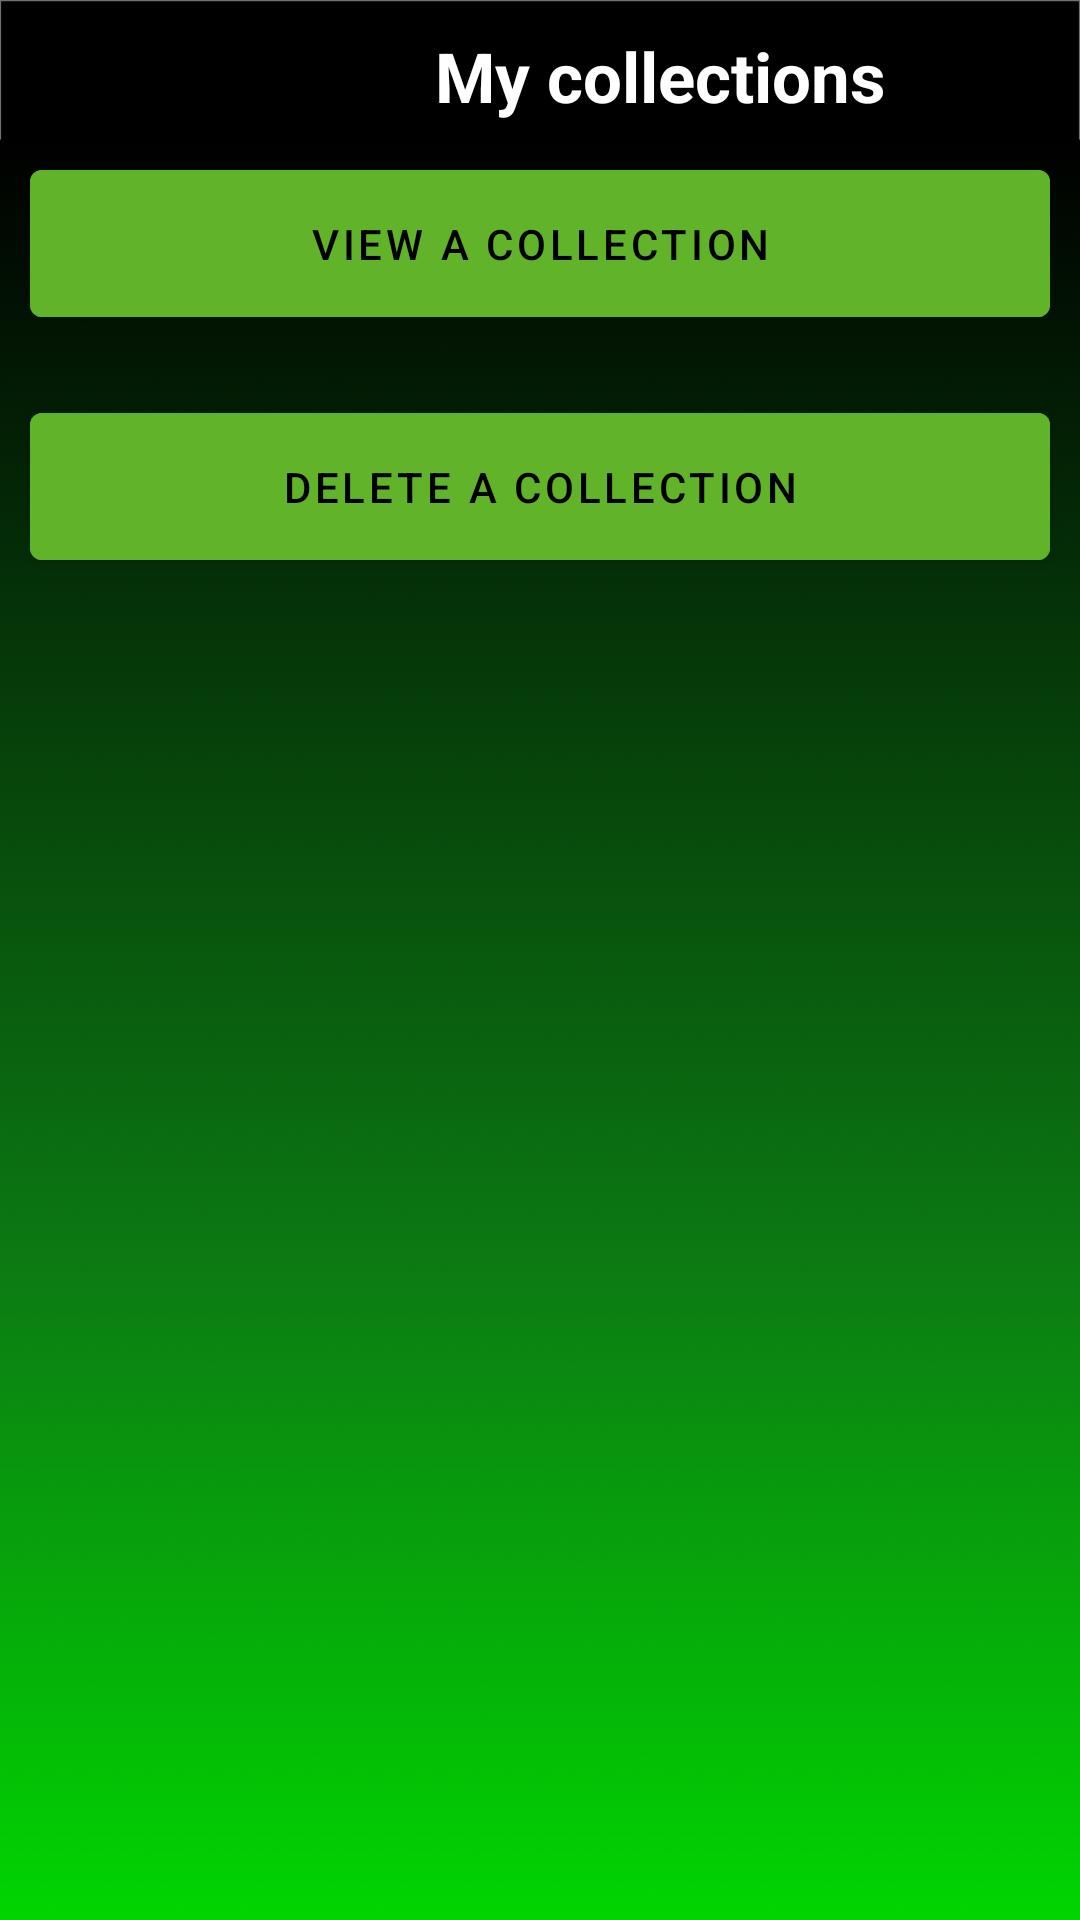

Produce the Android XML layout that renders to this screen, including the resource entries it uses.
<!-- AndroidManifest.xml: application theme Theme.JstCollectv1 -->
<!-- res/layout/activity_my_collections.xml -->
<?xml version="1.0" encoding="utf-8"?>
<RelativeLayout xmlns:android="http://schemas.android.com/apk/res/android"
    xmlns:app="http://schemas.android.com/apk/res-auto"
    xmlns:tools="http://schemas.android.com/tools"
    android:layout_width="match_parent"
    android:layout_height="match_parent"
    android:background="@drawable/background1"
    tools:context=".MainActivity">

    <TextView
        android:id="@+id/MyCollectionsHeading"
        android:layout_width="160dp"
        android:layout_height="wrap_content"
        android:layout_marginStart="140dp"
        android:layout_marginTop="10dp"
        android:gravity="center"
        android:text="My collections"
        android:textAlignment="center"
        android:textColor="@color/white"
        android:textSize="23dp"
        android:textStyle="bold"
        />

    <com.google.android.material.button.MaterialButton
        android:id="@+id/ViewCollectionBtn"
        android:layout_width="match_parent"
        android:layout_height="wrap_content"
        android:layout_below="@id/MyCollectionsHeading"
        android:layout_centerHorizontal="true"
        android:layout_marginStart="10dp"
        android:layout_marginTop="10dp"
        android:layout_marginEnd="10dp"
        android:layout_marginBottom="10dp"
        android:backgroundTint="#61B329"
        android:padding="15dp"
        android:text="View a collection"
        android:textColor="@color/black" />

    <com.google.android.material.button.MaterialButton
        android:layout_width="match_parent"
        android:layout_height="wrap_content"
        android:id="@+id/DeleteCollectionBtn"
        android:layout_below="@id/ViewCollectionBtn"
        android:text="Delete a collection"
        android:textColor="@color/black"
        android:backgroundTint="#61B329"
        android:layout_centerHorizontal="true"
        android:layout_margin="10dp"
        android:padding="15dp"/>
</RelativeLayout>
<!-- resources referenced by this layout -->
<resources>
  <!-- drawable background1: png bitmap (drawable-v24, 68738 bytes) -->
  <style name="Theme.JstCollectv1" parent="Theme.MaterialComponents.DayNight.NoActionBar">
          
          <item name="colorPrimary">@color/purple_500</item>
          <item name="colorPrimaryVariant">@color/purple_700</item>
          <item name="colorOnPrimary">@color/white</item>
          
          <item name="colorSecondary">@color/teal_200</item>
          <item name="colorSecondaryVariant">@color/teal_700</item>
          <item name="colorOnSecondary">@color/black</item>
          
          <item name="android:statusBarColor" tools:targetApi="l">?attr/colorPrimaryVariant</item>
          
      </style>
  <!-- not gathered from this repository: default colours our renderer supplied (Android Studio template values) -->
  <color name="purple_500">#FF6200EE</color>
  <color name="purple_700">#FF3700B3</color>
  <color name="teal_200">#FF03DAC5</color>
  <color name="teal_700">#FF018786</color>
  <color name="black">#FF000000</color>
  <color name="white">#FFFFFFFF</color>
</resources>
